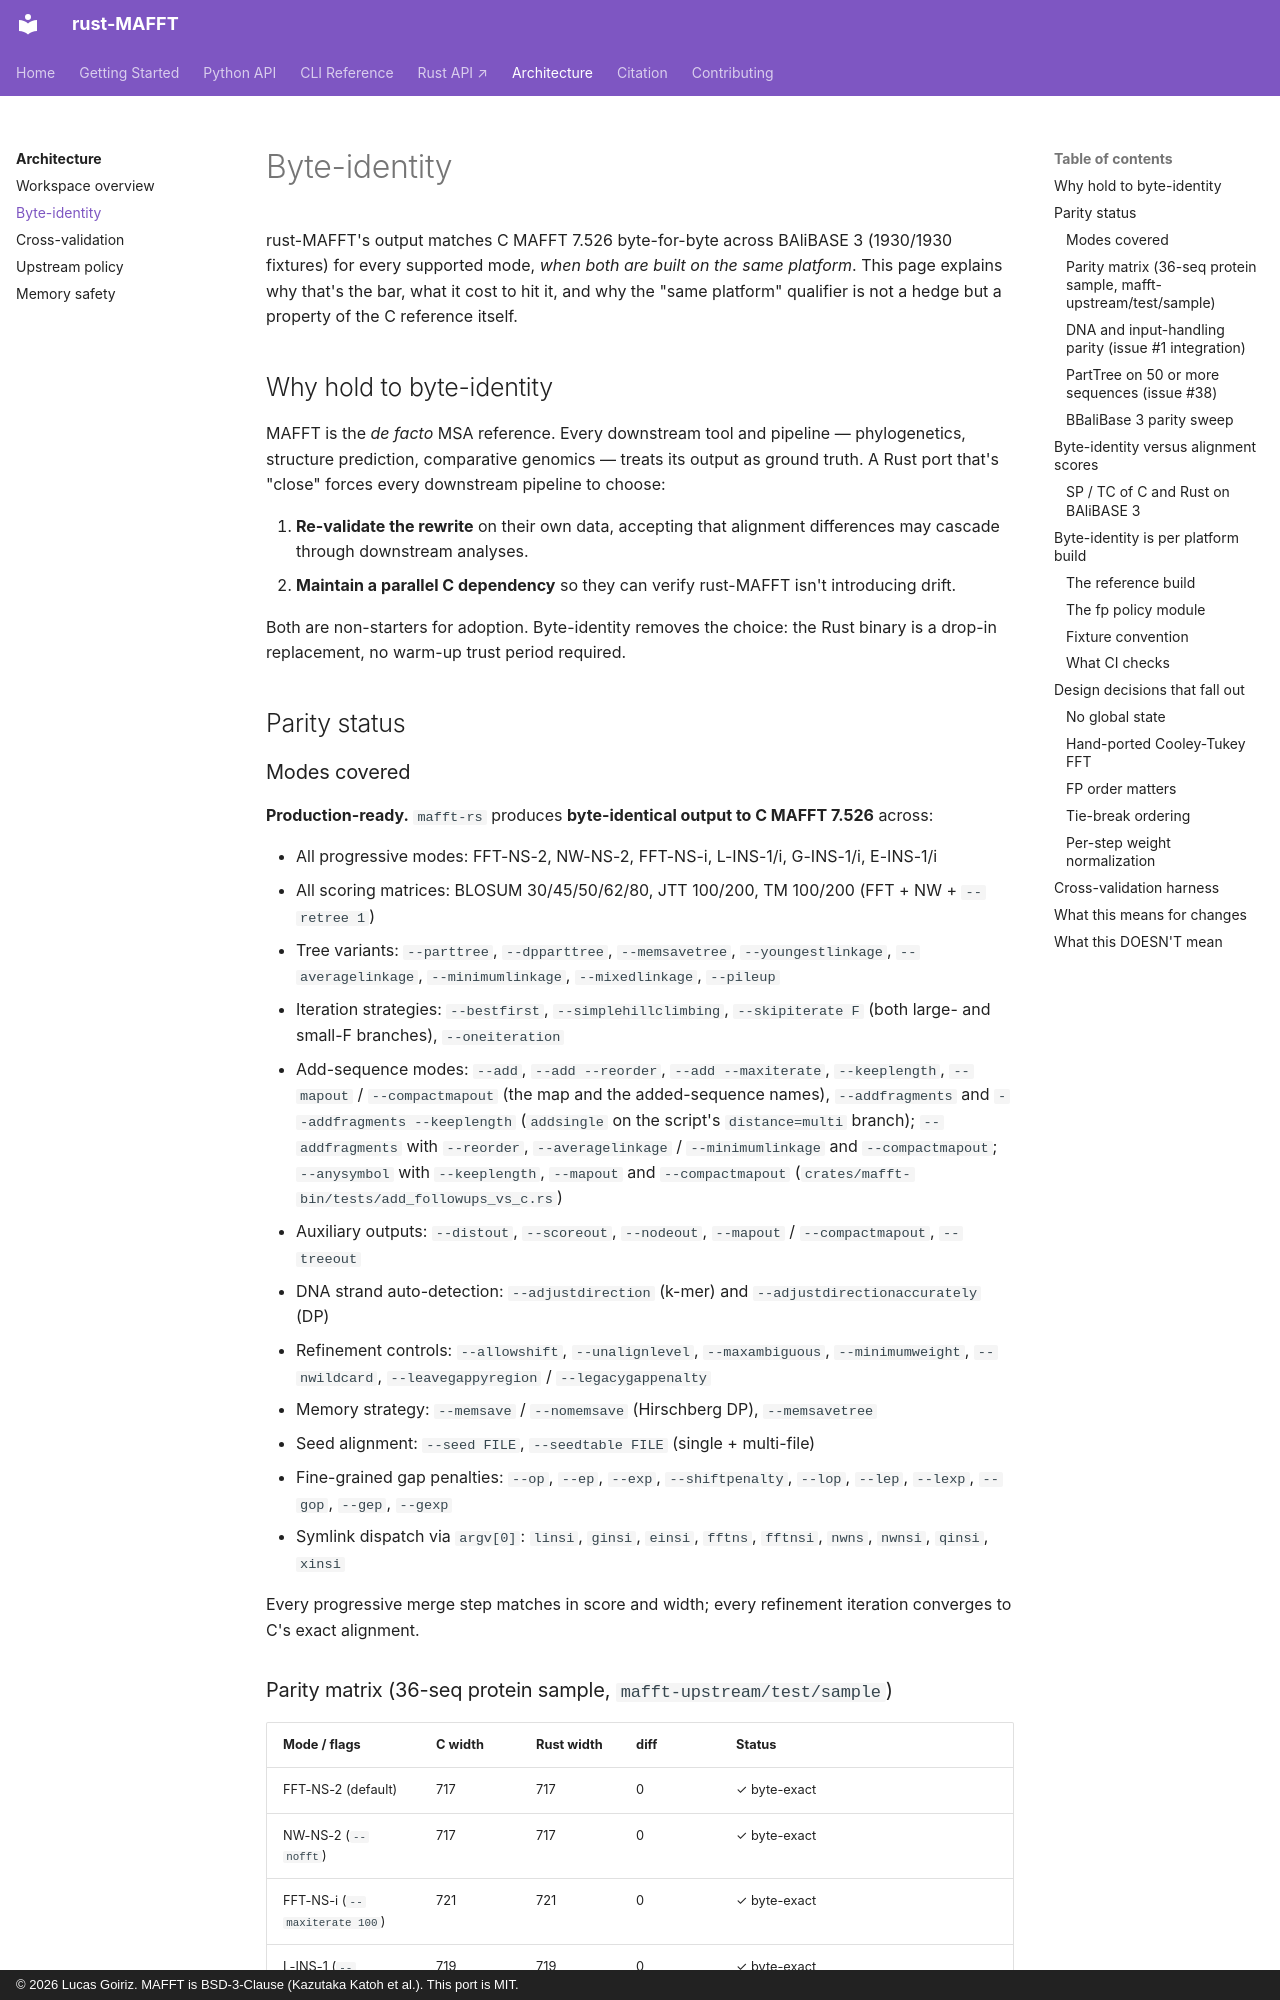

repository: luksgrin/rust-MAFFT · page: architecture/byte-identity/index.html · generator: mkdocs · copyright: © 2026 Lucas Goiriz. MAFFT is BSD-3-Clause (Kazutaka Katoh et al.). This port is MIT.

# Byte-identity

rust-MAFFT's output matches C MAFFT 7.526 byte-for-byte across BAliBASE
3 (1930/1930 fixtures) for every supported mode, *when both are built on
the same platform*. This page explains why that's the bar, what it cost
to hit it, and why the "same platform" qualifier is not a hedge but a
property of the C reference itself.

## Why hold to byte-identity

MAFFT is the *de facto* MSA reference. Every downstream tool and
pipeline — phylogenetics, structure prediction, comparative genomics —
treats its output as ground truth. A Rust port that's "close" forces
every downstream pipeline to choose:

1. **Re-validate the rewrite** on their own data, accepting that
   alignment differences may cascade through downstream analyses.
2. **Maintain a parallel C dependency** so they can verify rust-MAFFT
   isn't introducing drift.

Both are non-starters for adoption. Byte-identity removes the choice:
the Rust binary is a drop-in replacement, no warm-up trust period
required.

## Parity status

### Modes covered

**Production-ready.** `mafft-rs` produces **byte-identical output to C MAFFT 7.526** across:

- All progressive modes: FFT-NS-2, NW-NS-2, FFT-NS-i, L-INS-1/i, G-INS-1/i, E-INS-1/i
- All scoring matrices: BLOSUM 30/45/50/62/80, JTT 100/200, TM 100/200 (FFT + NW + `--retree 1`)
- Tree variants: `--parttree`, `--dpparttree`, `--memsavetree`, `--youngestlinkage`, `--averagelinkage`, `--minimumlinkage`, `--mixedlinkage`, `--pileup`
- Iteration strategies: `--bestfirst`, `--simplehillclimbing`, `--skipiterate F` (both large- and small-F branches), `--oneiteration`
- Add-sequence modes: `--add`, `--add --reorder`, `--add --maxiterate`, `--keeplength`, `--mapout` / `--compactmapout` (the map and the added-sequence names), `--addfragments` and `--addfragments --keeplength` (`addsingle` on the script's `distance=multi` branch); `--addfragments` with `--reorder`, `--averagelinkage` / `--minimumlinkage` and `--compactmapout`; `--anysymbol` with `--keeplength`, `--mapout` and `--compactmapout` (`crates/mafft-bin/tests/add_followups_vs_c.rs`)
- Auxiliary outputs: `--distout`, `--scoreout`, `--nodeout`, `--mapout` / `--compactmapout`, `--treeout`
- DNA strand auto-detection: `--adjustdirection` (k-mer) and `--adjustdirectionaccurately` (DP)
- Refinement controls: `--allowshift`, `--unalignlevel`, `--maxambiguous`, `--minimumweight`, `--nwildcard`, `--leavegappyregion` / `--legacygappenalty`
- Memory strategy: `--memsave` / `--nomemsave` (Hirschberg DP), `--memsavetree`
- Seed alignment: `--seed FILE`, `--seedtable FILE` (single + multi-file)
- Fine-grained gap penalties: `--op`, `--ep`, `--exp`, `--shiftpenalty`, `--lop`, `--lep`, `--lexp`, `--gop`, `--gep`, `--gexp`
- Symlink dispatch via `argv[0]`: `linsi`, `ginsi`, `einsi`, `fftns`, `fftnsi`, `nwns`, `nwnsi`, `qinsi`, `xinsi`

Every progressive merge step matches in score and width; every refinement iteration converges to C's exact alignment.
